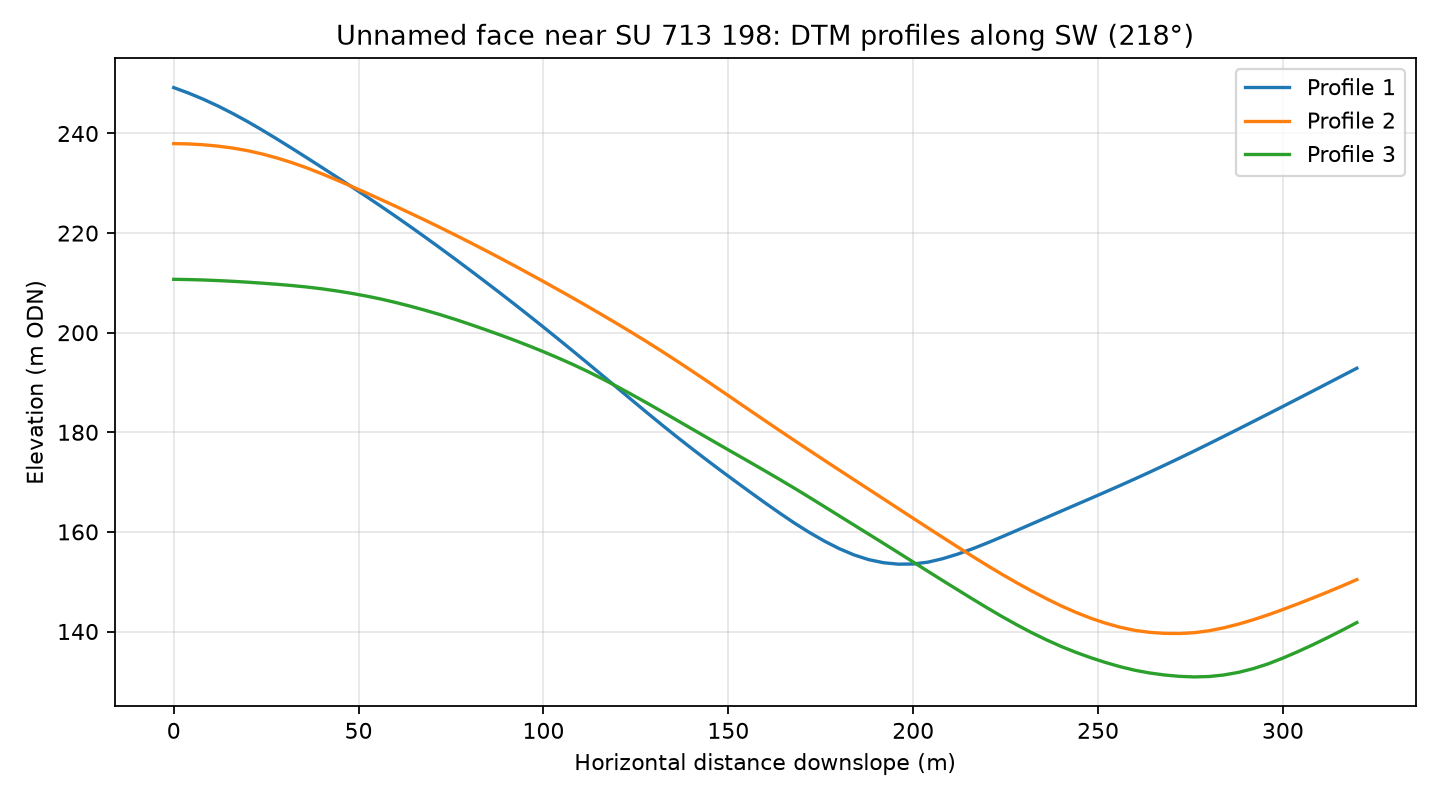

The file beside this chart, header and first rows:
profile, distance_m, elevation_m
1, 0.0, 249.2
1, 4.0, 248.1
1, 8.0, 246.9
1, 12.0, 245.5
1, 16.0, 244
1, 20.0, 242.4
1, 24.0, 240.6
1, 28.0, 238.9
1, 32.0, 237
1, 36.0, 235.1
1, 40.0, 233.2
1, 44.0, 231.3
1, 48.0, 229.4
1, 52.0, 227.4
1, 56.0, 225.4
1, 60.0, 223.4
1, 64.0, 221.3
1, 68.0, 219.2
1, 72.0, 217
1, 76.0, 214.8
1, 80.0, 212.6
1, 84.0, 210.4
1, 88.0, 208.1
1, 92.0, 205.8
1, 96.0, 203.5
1, 100.0, 201.1
1, 104.0, 198.7
1, 108.0, 196.3
1, 112.0, 193.9
1, 116.0, 191.4
1, 120.0, 188.9
1, 124.0, 186.4
1, 128.0, 183.9
1, 132.0, 181.5
1, 136.0, 179.1
1, 140.0, 176.8
1, 144.0, 174.5
1, 148.0, 172.3
1, 152.0, 170.1
1, 156.0, 167.9
1, 160.0, 165.8
1, 164.0, 163.7
1, 168.0, 161.7
1, 172.0, 159.9
1, 176.0, 158.1
1, 180.0, 156.6
1, 184.0, 155.4
1, 188.0, 154.4
1, 192.0, 153.8
1, 196.0, 153.5
1, 200.0, 153.6
1, 204.0, 153.9
1, 208.0, 154.6
1, 212.0, 155.5
1, 216.0, 156.6
1, 220.0, 157.8
1, 224.0, 159
1, 228.0, 160.3
1, 232.0, 161.6
1, 236.0, 162.9
... 183 more rows
